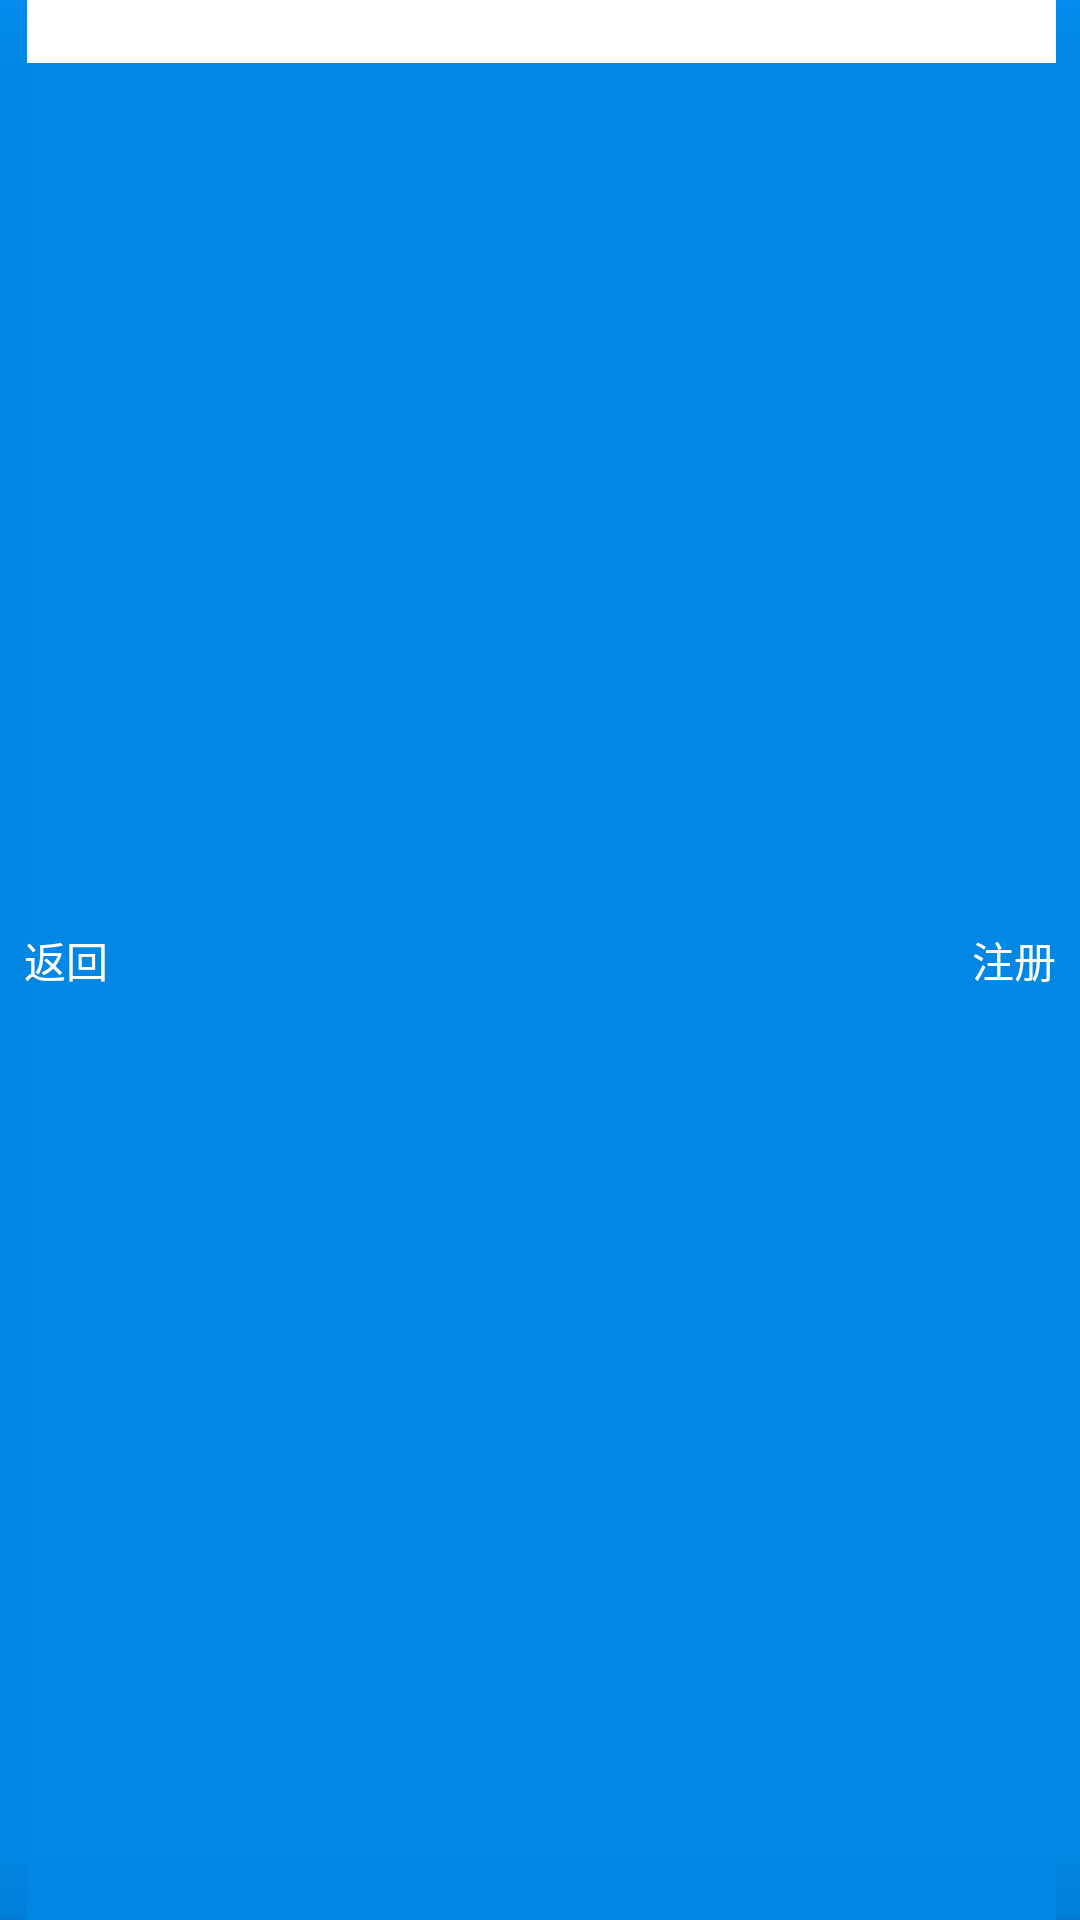

Produce the Android XML layout that renders to this screen, including the resource entries it uses.
<!-- AndroidManifest.xml: fallback theme Theme.MaterialComponents.DayNight.NoActionBar -->
<!-- res/layout/titlebar.xml -->
<?xml version="1.0" encoding="utf-8"?>
<RelativeLayout xmlns:android="http://schemas.android.com/apk/res/android"
    android:layout_width="match_parent"
    android:layout_height="wrap_content"
    android:background="@drawable/title_bg">
    
<TextView
        android:id="@+id/txt_back"
        style="@style/comm_controls"
        android:layout_width="wrap_content"
        android:layout_height="wrap_content"
        android:layout_centerVertical="true"
        android:background="@drawable/title_back"
        android:gravity="center"
        android:text="返回" />

    <TextView
        android:id="@+id/txt_title"
        style="@style/title_info"
        android:layout_width="wrap_content"
        android:layout_height="wrap_content"
        android:layout_centerInParent="true" />

    <TextView
        android:id="@+id/txt_set"
        style="@style/comm_controls"
        android:layout_width="wrap_content"
        android:layout_height="wrap_content"
        android:layout_alignParentRight="true"
        android:layout_centerVertical="true"
        android:background="@drawable/title_comm"
        android:gravity="center"
        android:text="注册" />
</RelativeLayout>
<!-- resources referenced by this layout -->
<resources>
  <style name="comm_controls">
          <item name="android:textSize">14.0sp</item>
          <item name="android:textColor">#ffffffff</item>
          <item name="android:layout_marginLeft">8.0dip</item>
          <item name="android:layout_marginRight">8.0dip</item>
      </style>
  <style name="title_info">
          <item name="android:textSize">20.0sp</item>
          <item name="android:textColor">#ffffffff</item>
      </style>
</resources>
